pico-8 play session: hold ← + tap ❎

[t = 1 s] hold ← ~1s, tap ❎ ~2×
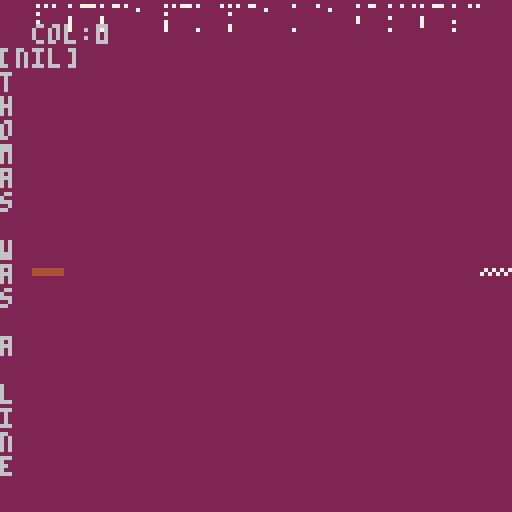

pico-8 cartridge
version 18
__lua__
function _init()
x = 8
y = 64
l = 0
lmsg="null"
end

function _update()
  if (l==0) then
    lmsg="  [arrow keys to move]"
  else
    lmsg="  [fin]"
  end
  if btn(0) then x=x-8 end
  if btn(1) then x=x+8 end
--  if btn(2) then y=y-8 end
--  if btn(3) then y=y+8 end
  if (x<8) then x=8 end
  -- level 0 hack for now
  if (x>120) then 
    x=8
    l+=1
  end
  if (y<8) then y=8 end
  if (y>=120) then y=120 end
end

function _draw()
  cls(2)
  map((l%16)*16,(flr(l/16)*16),0,0)
  print("")
  print("  col:"..l%16)
--  print("  row:"..flr(l/16))
  print(level_message)
-- level 0 hack
  spr(17, 120,64)


  for i=1,17 do
    print(
      sub("thomas was a line",
      i,i))
  end
  spr(4,x,y)
end
__gfx__
0000000000000000000770000000000000000000000440000000000000000000000990000000000000000000000aa00000000000000000000008800000000000
0000000000000000000770000000000000000000000440000000000000000000000990000000000000000000000aa00000000000000000000008800000000000
0070070000000000000770000000000000000000000440000000000000000000000990000000000000000000000aa00000000000000000000008800000000000
00077000777777770007700000077000444444440004400000044000999999990009900000099000aaaaaaaa000aa000000aa000888888880008800000088000
00077000777777770007700000077000444444440004400000044000999999990009900000099000aaaaaaaa000aa000000aa000888888880008800000088000
0070070000000000000770000000000000000000000440000000000000000000000990000000000000000000000aa00000000000000000000008800000000000
0000000000000000000770000000000000000000000440000000000000000000000990000000000000000000000aa00000000000000000000008800000000000
0000000000000000000770000000000000000000000440000000000000000000000990000000000000000000000aa00000000000000000000008800000000000
0000000000000000000070000000000000000000000400000000000000000000000900000000000000000000000a000000000000000000000008000000000000
00000000000000000007000000000000000000000000400000000000000000000000900000000000000000000000a00000000000000000000000800000000000
0000000000000000000070000000000000000000000400000000000000000000000900000000000000000000000a000000000000000000000008000000000000
00000000070707070007000000070000404040400000400000004000909090900000900000009000a0a0a0a00000a0000000a000808080800000800000008000
000000007070707000007000000070000404040400040000000400000909090900090000000900000a0a0a0a000a0000000a0000080808080008000000080000
00000000000000000007000000000000000000000000400000000000000000000000900000000000000000000000a00000000000000000000000800000000000
0000000000000000000070000000000000000000000400000000000000000000000900000000000000000000000a000000000000000000000008000000000000
00000000000000000007000000000000000000000000400000000000000000000000900000000000000000000000a00000000000000000000000800000000000
00000000000000000000000000000000000000000000000000000000000000000000000000000000000000000000000000000000000000000000000000000000
00000000000000000000000000000000000000000000000000000000000000000000000000000000000000000000000000000000000000000000000000000000
00700000007000070070007000700077007007000070070700700770007007770070700000707007007070700070707700707700007077070070777000707777
00000000000000000000000000000000000000000000000000000000000000000000000000000000000000000000000000000000000000000000000000000000
00000000000000000000000000000000000000000000000000000000000000000070000000700000007000000070000000700000007000000070000000700000
00000000000000000000000000000000007000000070000000700000007000000000000000000000000000000000000000700000007000000070000000700000
00000000000000000070000000700000000000000000000000700000007000000000000000000000007000000070000000000000000000000070000000700000
00000000007000000000000000700000000000000070000000000000007000000000000000700000000000000070000000000000007000000000000000700000
00000000000000000000000000000000000000000000000000000000000000000000000000000000000000000000000000000000000000000000000000000000
00000000000000000000000000000000000000000000000000000000000000000000000000000000000000000000000000000000000000000000000000000000
00770000007700070077007000770077007707000077070700770770007707770077700000777007007770700077707700777700007777070077777000777777
00700000007000000070000000700000007000000070000000700000007000000070000000700000007000000070000000700000007000000070000000700000
00000000000000000000000000000000000000000000000000000000000000000070000000700000007000000070000000700000007000000070000000700000
00000000000000000000000000000000007000000070000000700000007000000000000000000000000000000000000000700000007000000070000000700000
00000000000000000070000000700000000000000000000000700000007000000000000000000000007000000070000000000000000000000070000000700000
00000000007000000000000000700000000000000070000000000000007000000000000000700000000000000070000000000000007000000000000000700000
00000000000000000000000000000000000000000000000000000000000000000000000000000000000000000000000000000000000000000000000000000000
07000000070000070700007007000077070007000700070707000770070007770700700007007007070070700700707707007700070077070700777007007777
00000000000000000000000000000000000000000000000000000000000000000000000000000000000000000000000000000000000000000000000000000000
00000000000000000000000000000000000000000000000000000000000000000000000000000000000000000000000000000000000000000000000000000000
00000000000000000000000000000000000000000000000000000000000000000700000007000000070000000700000007000000070000000700000007000000
00000000000000000000000000000000070000000700000007000000070000000000000000000000000000000000000007000000070000000700000007000000
00000000000000000700000007000000000000000000000007000000070000000000000000000000070000000700000000000000000000000700000007000000
00000000070000000000000007000000000000000700000000000000070000000000000007000000000000000700000000000000070000000000000007000000
00000000000000000000000000000000000000000000000000000000000000000000000000000000000000000000000000000000000000000000000000000000
07070000070700070707007007070077070707000707070707070770070707770707700007077007070770700707707007077077070777000707770707077770
00000000000000000000000000000000000000000000000000000000000000000000000000000000000000000000000000000000000000000000000000000000
07000000070000000700000007000000070000000700000007000000070000000700000007000000070000000700000007000000070000000700000007000000
00000000000000000000000000000000000000000000000000000000000000000700000007000000070000000700000007000000070000000700000007000000
00000000000000000000000000000000070000000700000007000000070000000000000000000000000000000000000000000000070000000700000007000000
00000000000000000700000007000000000000000000000007000000070000000000000000000000070000000700000007000000000000000000000007000000
00000000070000000000000007000000000000000700000000000000070000000000000007000000000000000000000007000000000000000700000000000000
__map__
00544f4d205741532041204c494e450000535552452041532058204953205900000000000000000000000000000000000000000000000000000000000000000000000000000000000000000000000000000000000000000000000000000000000000000000000000000000000000000000000000000000000000000000000000
0000000000000000000000000000000000000000000000000000000000000000000000000000000000000000000000000000000000000000000000000000000000000000000000000000000000000000000000000000000000000000000000000000000000000000000000000000000000000000000000000000000000000000
0000000000000000000000000000000000000000000000000000000000000000000000000000000000000000000000000000000000000000000000000000000000000000000000000000000000000000000000000000000000000000000000000000000000000000000000000000000000000000000000000000000000000000
0000000000000000000000000000000000000000000000000000000000000000000000000000000000000000000000000000000000000000000000000000000000000000000000000000000000000000000000000000000000000000000000000000000000000000000000000000000000000000000000000000000000000000
0000000000000000000000000000000000000000000000000000000000000000000000000000000000000000000000000000000000000000000000000000000000000000000000000000000000000000000000000000000000000000000000000000000000000000000000000000000000000000000000000000000000000000
0000000000000000000000000000000000000000000000000000000000000000000000000000000000000000000000000000000000000000000000000000000000000000000000000000000000000000000000000000000000000000000000000000000000000000000000000000000000000000000000000000000000000000
0000000000000000000000000000000000000000000000000000000000000000000000000000000000000000000000000000000000000000000000000000000000000000000000000000000000000000000000000000000000000000000000000000000000000000000000000000000000000000000000000000000000000000
0000000000000000000000000000000000000000000000000000000000000000000000000000000000000000000000000000000000000000000000000000000000000000000000000000000000000000000000000000000000000000000000000000000000000000000000000000000000000000000000000000000000000000
0000000000000000000000000000000000000000000000000000000000000000000000000000000000000000000000000000000000000000000000000000000000000000000000000000000000000000000000000000000000000000000000000000000000000000000000000000000000000000000000000000000000000000
0000000000000000000000000000000000000000000000000000000000000000000000000000000000000000000000000000000000000000000000000000000000000000000000000000000000000000000000000000000000000000000000000000000000000000000000000000000000000000000000000000000000000000
0000000000000000000000000000000000000000000000000000000000000000000000000000000000000000000000000000000000000000000000000000000000000000000000000000000000000000000000000000000000000000000000000000000000000000000000000000000000000000000000000000000000000000
0000000000000000000000000000000000000000000000000000000000000000000000000000000000000000000000000000000000000000000000000000000000000000000000000000000000000000000000000000000000000000000000000000000000000000000000000000000000000000000000000000000000000000
0000000000000000000000000000000000000000000000000000000000000000000000000000000000000000000000000000000000000000000000000000000000000000000000000000000000000000000000000000000000000000000000000000000000000000000000000000000000000000000000000000000000000000
0000000000000000000000000000000000000000000000000000000000000000000000000000000000000000000000000000000000000000000000000000000000000000000000000000000000000000000000000000000000000000000000000000000000000000000000000000000000000000000000000000000000000000
0000000000000000000000000000000000000000000000000000000000000000000000000000000000000000000000000000000000000000000000000000000000000000000000000000000000000000000000000000000000000000000000000000000000000000000000000000000000000000000000000000000000000000
0000000000000000000000000000000000000000000000000000000000000000000000000000000000000000000000000000000000000000000000000000000000000000000000000000000000000000000000000000000000000000000000000000000000000000000000000000000000000000000000000000000000000000
0001000000000000000000000000000000000000000000000000000000000000000000000000000000000000000000000000000000000000000000000000000000000000000000000000000000000000000000000000000000000000000000000000000000000000000000000000000000000000000000000000000000000000
